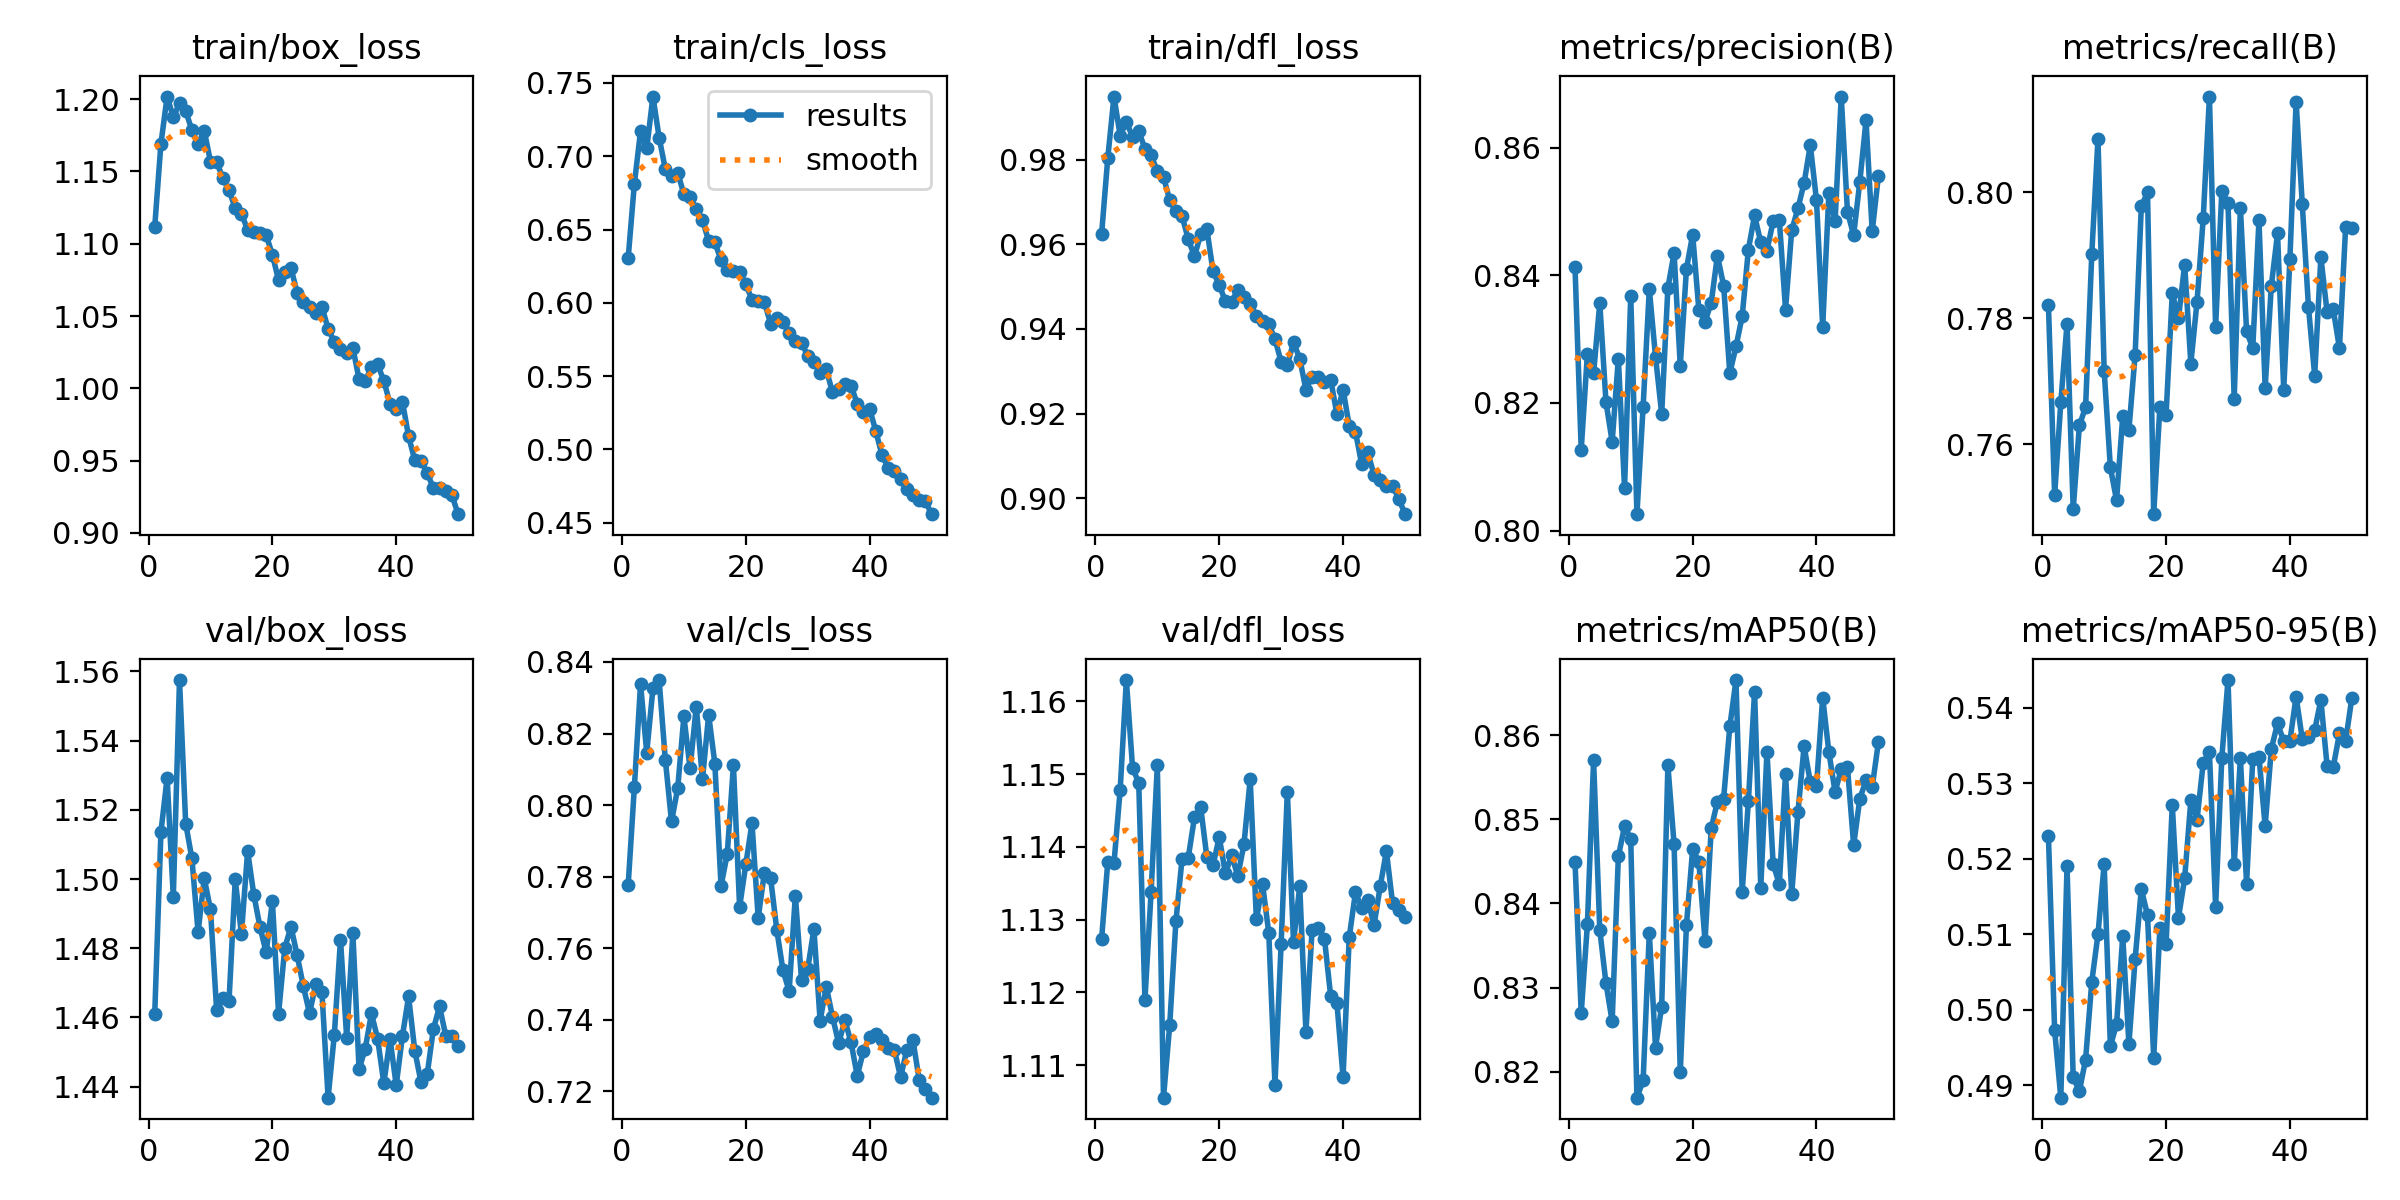

The table this chart was drawn from, first rows:
epoch, time, train/box_loss, train/cls_loss, train/dfl_loss, metrics/precision(B), metrics/recall(B), metrics/mAP50(B), metrics/mAP50-95(B), val/box_loss, val/cls_loss, val/dfl_loss, lr/pg0, lr/pg1, lr/pg2
1, 120.5, 1.112, 0.6305, 0.9624, 0.8413, 0.782, 0.8449, 0.523, 1.461, 0.7776, 1.127, 0.0004753, 0.0004753, 0.0004753
2, 229.6, 1.169, 0.6812, 0.9805, 0.8126, 0.7519, 0.827, 0.4973, 1.514, 0.805, 1.138, 0.0009328, 0.0009328, 0.0009328
3, 338.2, 1.202, 0.7171, 0.995, 0.8277, 0.7666, 0.8375, 0.4884, 1.529, 0.8339, 1.138, 0.001371, 0.001371, 0.001371
4, 447.2, 1.188, 0.7055, 0.9858, 0.8247, 0.7791, 0.857, 0.519, 1.495, 0.8146, 1.148, 0.001344, 0.001344, 0.001344
5, 555.2, 1.197, 0.7408, 0.9889, 0.8357, 0.7497, 0.8369, 0.4911, 1.558, 0.8326, 1.163, 0.001316, 0.001316, 0.001316
6, 663.2, 1.192, 0.7128, 0.9855, 0.8202, 0.763, 0.8305, 0.4893, 1.516, 0.8349, 1.151, 0.001288, 0.001288, 0.001288
7, 770.9, 1.179, 0.6913, 0.9868, 0.8139, 0.7658, 0.826, 0.4934, 1.506, 0.8127, 1.149, 0.001259, 0.001259, 0.001259
8, 878.9, 1.169, 0.6865, 0.9826, 0.827, 0.7902, 0.8456, 0.5037, 1.485, 0.7954, 1.119, 0.001231, 0.001231, 0.001231
9, 987, 1.178, 0.6888, 0.9811, 0.8067, 0.8085, 0.8492, 0.51, 1.5, 0.8047, 1.134, 0.001203, 0.001203, 0.001203
10, 1095, 1.157, 0.6742, 0.9773, 0.8368, 0.7717, 0.8477, 0.5193, 1.491, 0.8248, 1.151, 0.001174, 0.001174, 0.001174
11, 1203, 1.157, 0.672, 0.976, 0.8026, 0.7563, 0.8169, 0.4952, 1.462, 0.8102, 1.106, 0.001146, 0.001146, 0.001146
12, 1311, 1.145, 0.6639, 0.9705, 0.8194, 0.7511, 0.819, 0.4981, 1.466, 0.8276, 1.115, 0.001118, 0.001118, 0.001118
13, 1420, 1.137, 0.6566, 0.9678, 0.8378, 0.7644, 0.8365, 0.5097, 1.465, 0.8072, 1.13, 0.001089, 0.001089, 0.001089
14, 1528, 1.125, 0.6422, 0.9667, 0.8273, 0.7623, 0.8229, 0.4955, 1.5, 0.8252, 1.138, 0.001061, 0.001061, 0.001061
15, 1636, 1.121, 0.6413, 0.9612, 0.8183, 0.7742, 0.8277, 0.5067, 1.484, 0.8116, 1.139, 0.001033, 0.001033, 0.001033
16, 1744, 1.11, 0.6293, 0.9572, 0.8381, 0.7978, 0.8564, 0.516, 1.508, 0.7774, 1.144, 0.001005, 0.001005, 0.001005
17, 1852, 1.108, 0.6221, 0.9624, 0.8435, 0.7999, 0.847, 0.5126, 1.495, 0.7863, 1.146, 0.0009763, 0.0009763, 0.0009763
18, 1960, 1.107, 0.6217, 0.9637, 0.8258, 0.7489, 0.8199, 0.4936, 1.486, 0.8111, 1.139, 0.000948, 0.000948, 0.000948
19, 2068, 1.106, 0.6211, 0.9536, 0.841, 0.7659, 0.8375, 0.5109, 1.479, 0.7715, 1.137, 0.0009197, 0.0009197, 0.0009197
20, 2176, 1.092, 0.6129, 0.9504, 0.8464, 0.7647, 0.8464, 0.5087, 1.494, 0.7835, 1.141, 0.0008914, 0.0008914, 0.0008914
21, 2284, 1.075, 0.6019, 0.9465, 0.8346, 0.784, 0.845, 0.5272, 1.461, 0.795, 1.136, 0.0008631, 0.0008631, 0.0008631
22, 2394, 1.081, 0.6011, 0.9465, 0.8327, 0.78, 0.8355, 0.5122, 1.48, 0.7684, 1.139, 0.0008348, 0.0008348, 0.0008348
23, 2502, 1.083, 0.6006, 0.9492, 0.8357, 0.7885, 0.8489, 0.5174, 1.486, 0.7811, 1.136, 0.0008065, 0.0008065, 0.0008065
24, 2609, 1.066, 0.5858, 0.9477, 0.8431, 0.7728, 0.8521, 0.5278, 1.478, 0.7797, 1.14, 0.0007782, 0.0007782, 0.0007782
25, 2717, 1.06, 0.5896, 0.9459, 0.8384, 0.7826, 0.8525, 0.5252, 1.469, 0.7652, 1.149, 0.0007499, 0.0007499, 0.0007499
26, 2825, 1.056, 0.5868, 0.9432, 0.8246, 0.7958, 0.861, 0.5327, 1.461, 0.7539, 1.13, 0.0007216, 0.0007216, 0.0007216
27, 2933, 1.052, 0.5792, 0.9419, 0.8289, 0.8152, 0.8665, 0.5342, 1.47, 0.748, 1.135, 0.0006934, 0.0006934, 0.0006934
28, 3040, 1.056, 0.5742, 0.9412, 0.8336, 0.7786, 0.8414, 0.5136, 1.467, 0.7747, 1.128, 0.0006651, 0.0006651, 0.0006651
29, 3148, 1.041, 0.5728, 0.9376, 0.8441, 0.8001, 0.8522, 0.5334, 1.437, 0.7511, 1.107, 0.0006368, 0.0006368, 0.0006368
30, 3256, 1.032, 0.5639, 0.9322, 0.8494, 0.7982, 0.8652, 0.5437, 1.455, 0.7542, 1.127, 0.0006085, 0.0006085, 0.0006085
31, 3364, 1.027, 0.56, 0.9315, 0.8452, 0.7671, 0.8419, 0.5193, 1.482, 0.7654, 1.148, 0.0005802, 0.0005802, 0.0005802
32, 3474, 1.024, 0.5519, 0.9368, 0.8439, 0.7975, 0.858, 0.5334, 1.454, 0.7398, 1.127, 0.0005519, 0.0005519, 0.0005519
33, 3583, 1.028, 0.5546, 0.933, 0.8485, 0.7779, 0.8447, 0.5167, 1.484, 0.7492, 1.135, 0.0005236, 0.0005236, 0.0005236
34, 3694, 1.006, 0.5389, 0.9257, 0.8487, 0.7752, 0.8423, 0.5332, 1.445, 0.7409, 1.115, 0.0004953, 0.0004953, 0.0004953
35, 3804, 1.005, 0.5412, 0.9287, 0.8347, 0.7955, 0.8554, 0.5335, 1.451, 0.7334, 1.129, 0.000467, 0.000467, 0.000467
36, 3914, 1.015, 0.5448, 0.9285, 0.8471, 0.769, 0.8411, 0.5244, 1.461, 0.7399, 1.129, 0.0004387, 0.0004387, 0.0004387
37, 4026, 1.017, 0.5434, 0.9274, 0.8505, 0.7852, 0.8508, 0.5346, 1.454, 0.7337, 1.127, 0.0004104, 0.0004104, 0.0004104
38, 4136, 1.005, 0.5312, 0.928, 0.8545, 0.7934, 0.8587, 0.538, 1.441, 0.7243, 1.119, 0.0003821, 0.0003821, 0.0003821
39, 4246, 0.9894, 0.5255, 0.9199, 0.8604, 0.7687, 0.8544, 0.5356, 1.454, 0.7313, 1.119, 0.0003538, 0.0003538, 0.0003538
40, 4356, 0.986, 0.5278, 0.9256, 0.8518, 0.7894, 0.8539, 0.5356, 1.44, 0.7352, 1.108, 0.0003255, 0.0003255, 0.0003255
41, 4465, 0.9909, 0.5124, 0.9171, 0.8319, 0.8144, 0.8644, 0.5415, 1.455, 0.7361, 1.128, 0.0002972, 0.0002972, 0.0002972
42, 4575, 0.9668, 0.4962, 0.9157, 0.8529, 0.7981, 0.858, 0.5358, 1.466, 0.7345, 1.134, 0.0002689, 0.0002689, 0.0002689
43, 4686, 0.9503, 0.4874, 0.908, 0.8485, 0.7817, 0.8532, 0.5362, 1.45, 0.7322, 1.132, 0.0002406, 0.0002406, 0.0002406
44, 4794, 0.9495, 0.4854, 0.9108, 0.868, 0.7709, 0.8559, 0.5371, 1.441, 0.7316, 1.133, 0.0002123, 0.0002123, 0.0002123
45, 4906, 0.9416, 0.4799, 0.9054, 0.85, 0.7897, 0.8562, 0.5411, 1.444, 0.724, 1.129, 0.0001841, 0.0001841, 0.0001841
46, 5018, 0.9308, 0.4729, 0.9042, 0.8463, 0.781, 0.8469, 0.5323, 1.457, 0.7315, 1.135, 0.0001558, 0.0001558, 0.0001558
47, 5128, 0.9307, 0.4686, 0.9028, 0.8547, 0.7814, 0.8525, 0.5322, 1.463, 0.7343, 1.139, 0.0001275, 0.0001275, 0.0001275
48, 5239, 0.9291, 0.4655, 0.9028, 0.8643, 0.7752, 0.8546, 0.5366, 1.455, 0.7233, 1.132, 9.91726e-05, 9.91726e-05, 9.91726e-05
49, 5346, 0.926, 0.4648, 0.8999, 0.8469, 0.7945, 0.8538, 0.5357, 1.455, 0.7208, 1.131, 7.08784e-05, 7.08784e-05, 7.08784e-05
50, 5454, 0.913, 0.4559, 0.8962, 0.8556, 0.7943, 0.8592, 0.5413, 1.452, 0.7182, 1.13, 4.25842e-05, 4.25842e-05, 4.25842e-05
